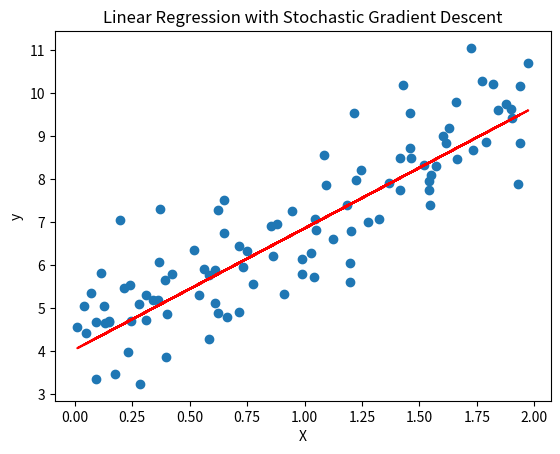

Write Python code to recreate this figure.
import numpy as np
import matplotlib.pyplot as plt

# Generate some random data for a linear relationship
np.random.seed(42)
X = 2 * np.random.rand(100, 1)
y = 4 + 3 * X + np.random.randn(100, 1)

# Add a bias term to X
X_b = np.c_[np.ones((100, 1)), X]

# Set hyperparameters
learning_rate = 0.01
n_iterations = 1000

# Initialize random weights
theta = np.random.randn(2, 1)

# Stochastic Gradient Descent
for iteration in range(n_iterations):
    for i in range(100):
        random_index = np.random.randint(100)
        xi = X_b[random_index:random_index+1]
        yi = y[random_index:random_index+1]
        gradients = 2 * xi.T.dot(xi.dot(theta) - yi)
        theta = theta - learning_rate * gradients

# Print the final theta values
print("Final theta values:", theta)

# Plot the data and the linear regression line
plt.scatter(X, y)
plt.plot(X, X_b.dot(theta), color='red')
plt.xlabel('X')
plt.ylabel('y')
plt.title('Linear Regression with Stochastic Gradient Descent')
plt.show()
